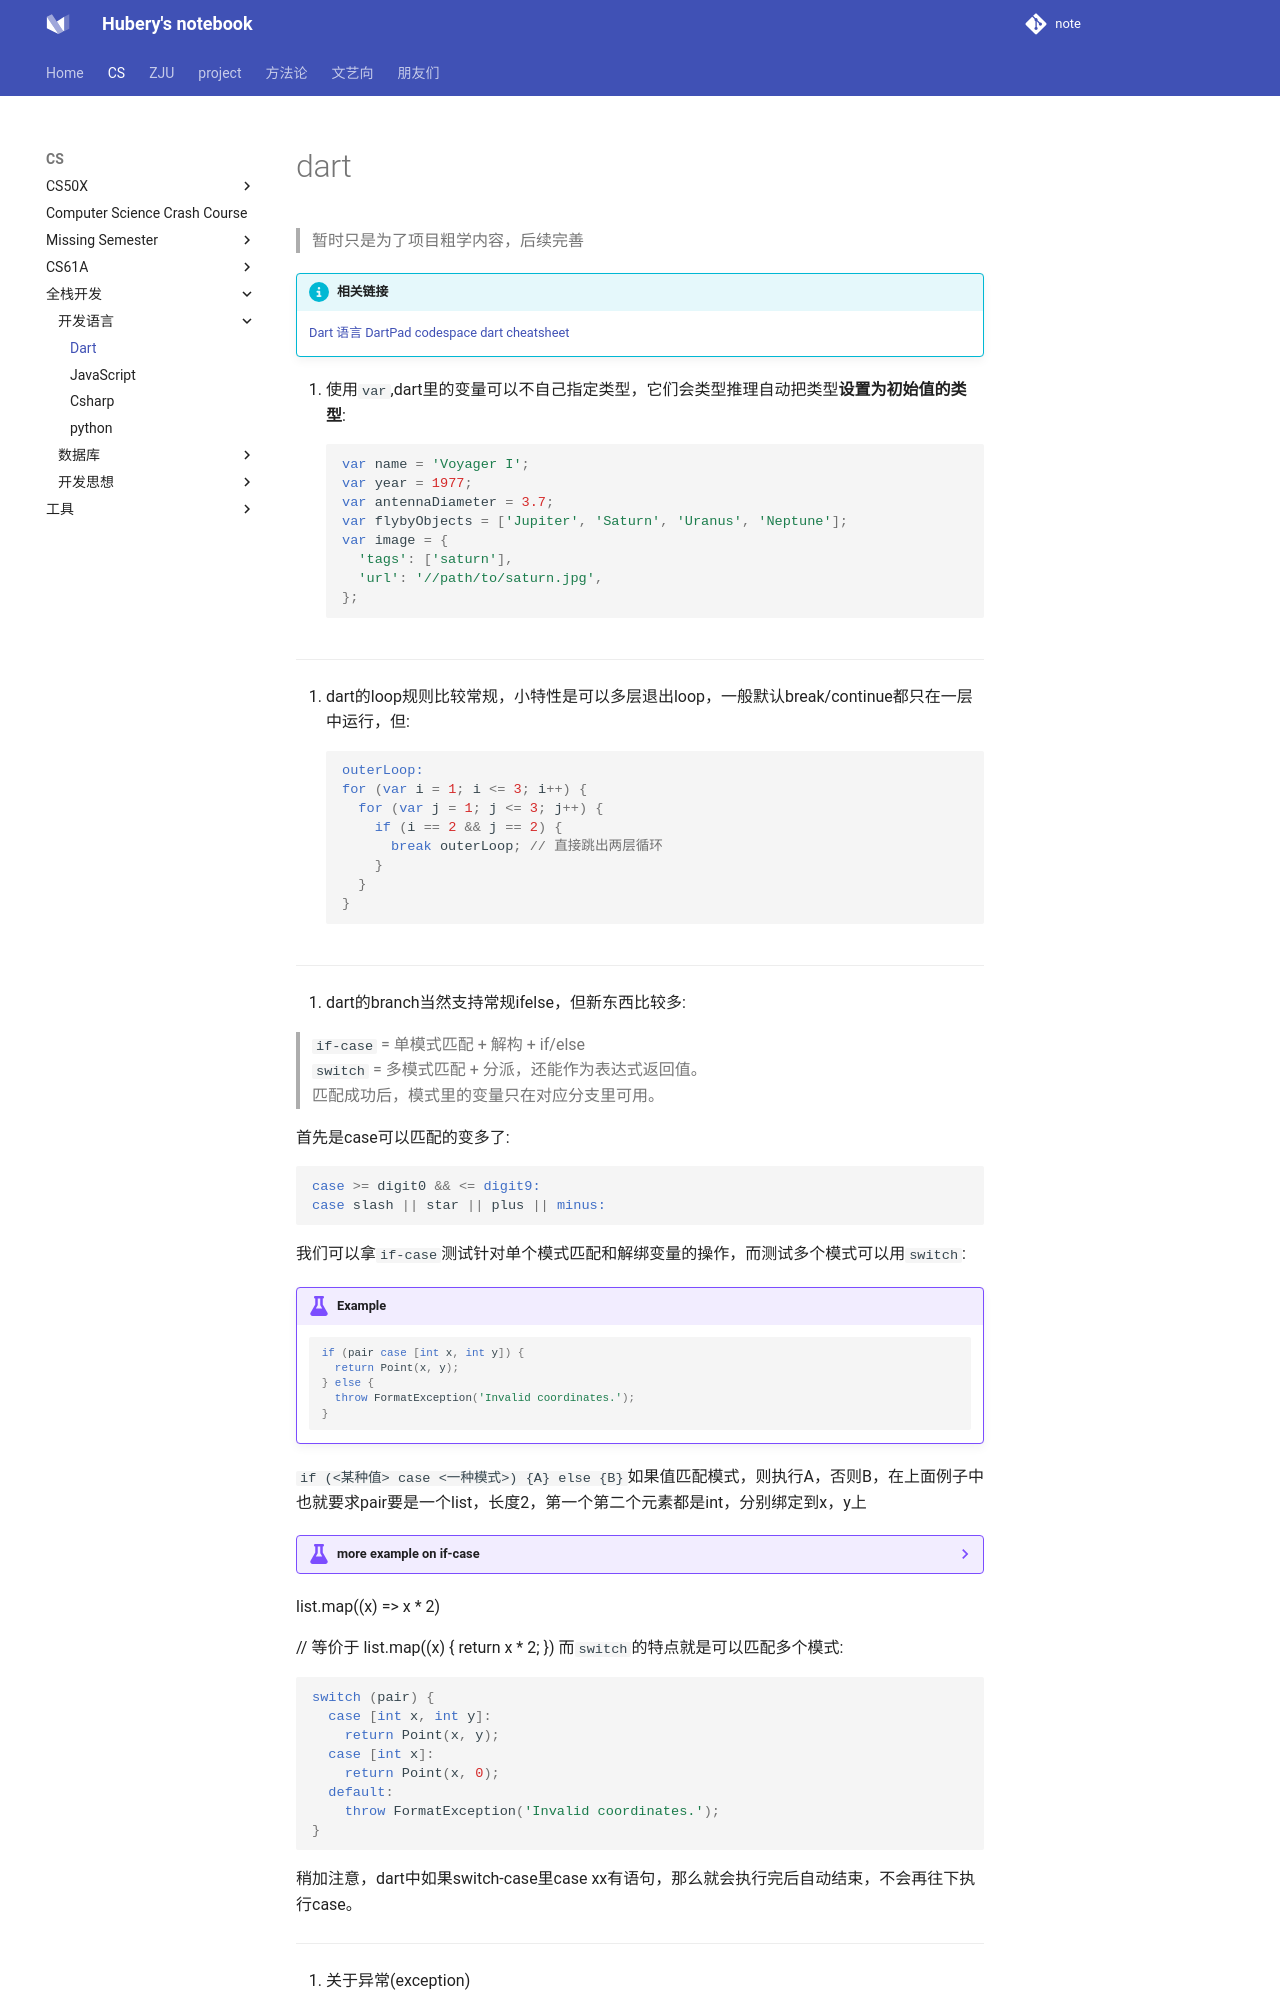

repository: hubery258/notebook · page: cs/language/dart/index.html · generator: mkdocs

# dart

> 暂时只是为了项目粗学内容，后续完善

!!! info "相关链接"
    [Dart 语言](https://dart.dev/language)
    [DartPad codespace ](https://dartpad.dev/)
    [dart cheatsheet](https://dart.dev/resources/dart-cheatsheet)

1. 使用`var`,dart里的变量可以不自己指定类型，它们会类型推理自动把类型**设置为初始值的类型**:
```dart
var name = 'Voyager I';
var year = 1977;
var antennaDiameter = 3.7;
var flybyObjects = ['Jupiter', 'Saturn', 'Uranus', 'Neptune'];
var image = {
  'tags': ['saturn'],
  'url': '//path/to/saturn.jpg',
};
```

---

2. dart的loop规则比较常规，小特性是可以多层退出loop，一般默认break/continue都只在一层中运行，但:
```dart
outerLoop:
for (var i = 1; i <= 3; i++) {
  for (var j = 1; j <= 3; j++) {
    if (i == 2 && j == 2) {
      break outerLoop; // 直接跳出两层循环
    }
  }
}
```

---

3. dart的branch当然支持常规ifelse，但新东西比较多:

> `if-case` = 单模式匹配 + 解构 + if/else  
> `switch` = 多模式匹配 + 分派，还能作为表达式返回值。  
> 匹配成功后，模式里的变量只在对应分支里可用。

首先是case可以匹配的变多了:

```dart
case >= digit0 && <= digit9:
case slash || star || plus || minus:
```

我们可以拿`if-case`测试针对单个模式匹配和解绑变量的操作，而测试多个模式可以用`switch`:

!!! example 

    ```dart
    if (pair case [int x, int y]) {
      return Point(x, y);
    } else {
      throw FormatException('Invalid coordinates.');
    }
    ```

`if (<某种值> case <一种模式>) {A} else {B}`如果值匹配模式，则执行A，否则B，在上面例子中也就要求pair要是一个list，长度2，第一个第二个元素都是int，分别绑定到x，y上

??? example "more example on if-case"

    ```dart
    void main() {
      var test = 20;
      if ( test case (int x) ){
        print("yes,${x}");
      } else {
        print("no,${x}");
      }
    }
    ```
    这个情况下代码是有问题的，因为else就说明不符合模式，那么就不可能绑定出x，这里的`"no,${x}"`就属于出现了undefined name，无法编译。而可以尝试把test的定义删掉，把if条件里的test改成`30`,我们也会得到`yes.30`
list.map((x) => x * 2)

// 等价于
list.map((x) {
  return x * 2;
})
而`switch`的特点就是可以匹配多个模式:
```dart
switch (pair) {
  case [int x, int y]:
    return Point(x, y);
  case [int x]:
    return Point(x, 0);
  default:
    throw FormatException('Invalid coordinates.');
}
```
稍加注意，dart中如果switch-case里case xx有语句，那么就会执行完后自动结束，不会再往下执行case。

---

3. 关于异常(exception)

> 说来惭愧，大二了其实我对异常也只处于"知道"的阶段，这里算是第一次真正了解异常。
>
> 异常就是程序出问题时“扔出一个错误”，你可以选择接住处理，也可以不接。Dart 不强迫你接；不接的话，当前 isolate 会停，通常程序就挂了。
